pico-8 play session: hold → + tap 🅾, after a click and taps of 🅾, ❎, 🅾+❎, 🅾 in the second before t = 0

[t = 2 s] hold → ~2s, tap 🅾 ~4×
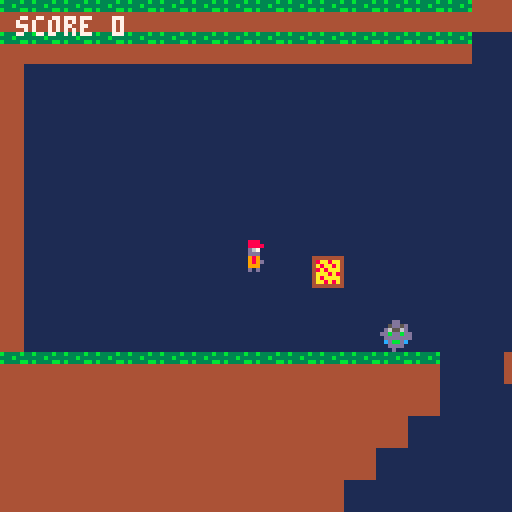
[t = 4 s] hold → ~4s, tap 🅾 ~7×
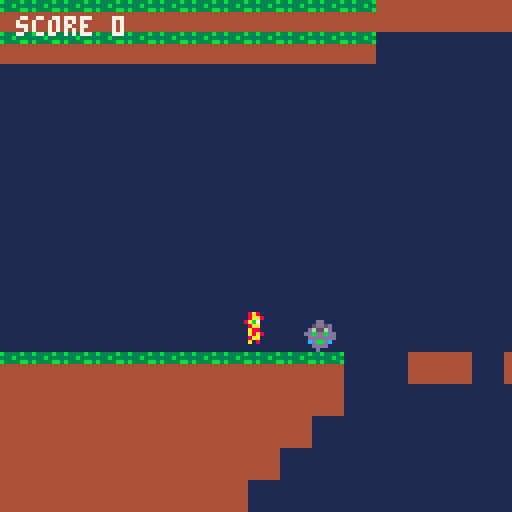
[t = 6 s] hold → ~6s, tap 🅾 ~10×
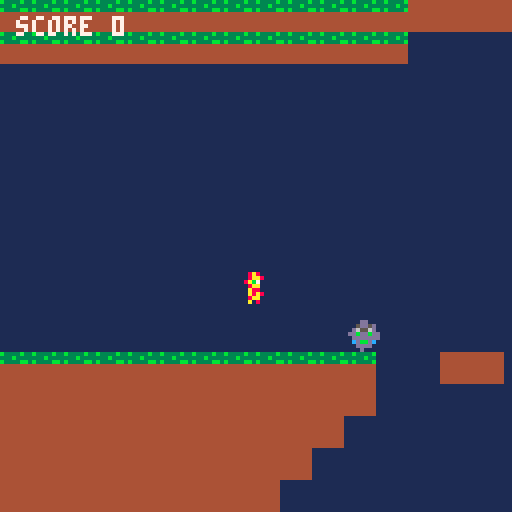
[t = 8 s] hold → ~8s, tap 🅾 ~14×
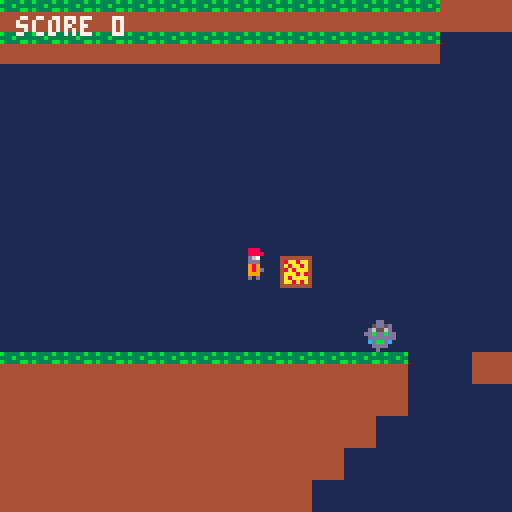

pico-8 cartridge
version 43
__lua__
function _init()

 --------------------------------------------------
 -- game state
 --------------------------------------------------

 game_state="title"

 level=1

 score=0
 level_start_score=0


 --------------------------------------------------
 -- player
 --------------------------------------------------

 px=60
 py=60

 vx=0
 vy=0

 speed=2
 gravity=0.25
 jump=4

 face=1


 --------------------------------------------------
 -- gravity
 --------------------------------------------------

 -- 1=down
 -- 3=up

 grav_dir=1
 grav_timer=75


 --------------------------------------------------
 -- pizza
 --------------------------------------------------

 pizza_x=80
 pizza_y=64

 pizza_start_x=80
 pizza_start_y=64

 pizza_vx=0
 pizza_vy=0

 pizza_gravity=0.1

 pizza_equipped=false

 -- 1=pepperoni
 -- 2=cheese
 -- 3=mushroom

 pizza_type=1


 --------------------------------------------------
 -- pepperoni
 --------------------------------------------------

 peppers={}

 pepper_speed=3
 pepper_range=64


 --------------------------------------------------
 -- cheese
 --------------------------------------------------

 whip_timer=0
 whip_length=32

 grapple_active=false

 grapple_x=0
 grapple_y=0

 grapple_range=40
 grapple_speed=3
 grapple_timer=0


 --------------------------------------------------
 -- mushroom
 --------------------------------------------------

 dash_active=false

 dash_timer=0
 dash_cooldown=0

 dash_speed=8
 dash_frames=4


 --------------------------------------------------
 -- objects
 --------------------------------------------------

 enemies={}
 sodas={}
 spikes={}
 exits={}
 chargers={}
 final_houses={}


 --------------------------------------------------
 -- level positions
 --------------------------------------------------

 level2_spawn_x=0
 level2_spawn_y=136

 level3_spawn_x=0
 level3_spawn_y=272

 cheese_start_x=0
 cheese_start_y=136

 mushroom_start_x=0
 mushroom_start_y=272


 --------------------------------------------------
 -- scan map
 --------------------------------------------------

 for y=0,63 do

  for x=0,127 do

   local tile=mget(x,y)

   local obj_level=
    get_level_for_row(y)


   -----------------------------------------------
   -- walking enemy
   -- sprite 4
   -----------------------------------------------

   if tile==4 then

    add(enemies,{
     x=x*8,
     y=y*8,

     start_x=x*8,
     start_y=y*8,

     vx=1,
     vy=0,

     alive=true,
     active=false,

     level=obj_level
    })

    mset(x,y,19)

   end


   -----------------------------------------------
   -- soda enemy
   -- sprite 5
   -----------------------------------------------

   if tile==5 then

    add(sodas,{
     x=x*8,
     y=y*8,

     start_x=x*8,
     start_y=y*8,

     vx=1,

     alive=true,

     level=obj_level
    })

    mset(x,y,19)

   end


   -----------------------------------------------
   -- spike
   -- sprite 6
   -----------------------------------------------

   if tile==6 then

    add(spikes,{
     x=x*8,
     y=y*8,

     level=obj_level
    })

    mset(x,y,19)

   end


   -----------------------------------------------
   -- level 1 exit
   -- sprite 7
   -----------------------------------------------

   if tile==7 then

    add(exits,{
     x=x*8,
     y=y*8,

     level=1
    })

    mset(x,y,19)

   end


   -----------------------------------------------
   -- level 2 spawn
   -- sprite 8
   -----------------------------------------------

   if tile==8 then

    level2_spawn_x=x*8
    level2_spawn_y=y*8

    mset(x,y,19)

   end


   -----------------------------------------------
   -- level 2 exit
   -- sprite 9
   -----------------------------------------------

   if tile==9 then

    add(exits,{
     x=x*8,
     y=y*8,

     level=2
    })

    mset(x,y,19)

   end


   -----------------------------------------------
   -- level 3 spawn
   -- sprite 10
   -----------------------------------------------

   if tile==10 then

    level3_spawn_x=x*8
    level3_spawn_y=y*8

    mset(x,y,19)

   end


   -----------------------------------------------
   -- final house
   -- sprite 12
   -----------------------------------------------

   if tile==12 then

    add(final_houses,{
     x=x*8,
     y=y*8,

     level=obj_level
    })

    mset(x,y,19)

   end


   -----------------------------------------------
   -- charger / carrot enemy
   -- sprite 23
   -----------------------------------------------

   if tile==23 then

    add(chargers,{
     x=x*8,
     y=y*8,

     start_x=x*8,
     start_y=y*8,

     vx=0,

     alive=true,
     active=false,

     state="aim",
     timer=0,

     level=obj_level
    })

    mset(x,y,19)

   end

  end

 end


 --------------------------------------------------
 -- pizza spawn positions
 --------------------------------------------------

 -- cheese pizza:
 -- 4 tiles right of level 2 spawn

 cheese_start_x=
  level2_spawn_x+32

 cheese_start_y=
  level2_spawn_y


 -- mushroom pizza:
 -- 4 tiles right of level 3 spawn

 mushroom_start_x=
  level3_spawn_x+32

 mushroom_start_y=
  level3_spawn_y


 --------------------------------------------------
 -- camera
 --------------------------------------------------

 cam_x=0
 cam_y=0


 --------------------------------------------------
 -- first music slot
 --------------------------------------------------

 music(0)

end


--------------------------------------------------
-- level from map row
--------------------------------------------------

function get_level_for_row(y)

 if y<=16 then

  return 1

 elseif y<=33 then

  return 2

 elseif y<=50 then

  return 3

 end


 return 0

end


--------------------------------------------------
-- update
--------------------------------------------------

function _update()

 --------------------------------------------------
 -- title screen
 --------------------------------------------------

 if game_state=="title" then

  if btnp(5) then

   game_state="game"

   reset_game()

  end

  return

 end


 --------------------------------------------------
 -- end screen
 --------------------------------------------------

 if game_state=="end" then

  if btnp(5) then

   reset_game()

  end

  return

 end


 --------------------------------------------------
 -- dash cooldown
 --------------------------------------------------

 if dash_cooldown>0 then

  dash_cooldown=
   dash_cooldown-1

 end


 --------------------------------------------------
 -- player movement
 --------------------------------------------------

 if not dash_active then

  if btn(0) then

   vx=-speed

   face=-1


  elseif btn(1) then

   vx=speed

   face=1


  else

   if not grapple_active then

    vx=0

   end

  end

 end


 --------------------------------------------------
 -- jump
 --------------------------------------------------

 if btnp(5)
 and on_ground()
 and not grapple_active
 and not dash_active then


  if grav_dir==1 then

   vy=-jump

  else

   vy=jump

  end

 end


 --------------------------------------------------
 -- gravity switching
 --------------------------------------------------

 if not dash_active then

  grav_timer=
   grav_timer-1


  if grav_timer<=0 then


   if grav_dir==1 then

    grav_dir=3

   else

    grav_dir=1

   end


   grav_timer=75


   if not grapple_active then

    vx=0
    vy=0

   end

  end

 end


 --------------------------------------------------
 -- gravity
 --------------------------------------------------

 if not dash_active then

  if grav_dir==1 then

   vy=vy+gravity

  else

   vy=vy-gravity

  end

 end


 --------------------------------------------------
 -- cheese grapple
 --------------------------------------------------

 if grapple_active then

  update_grapple()

 end


 --------------------------------------------------
 -- mushroom dash
 --------------------------------------------------

 if dash_active then

  update_dash()

 end


 --------------------------------------------------
 -- move player
 --------------------------------------------------

 move_player()


 --------------------------------------------------
 -- horizontal boundaries
 --------------------------------------------------

 if px<0 then

  px=0

  vx=0

  dash_active=false

 end


 if px>1016 then

  px=1016

  vx=0

  dash_active=false

 end


 --------------------------------------------------
 -- automatic pizza pickup
 --------------------------------------------------

 if not pizza_equipped
 and pizza_type>0
 and pizza_hit() then

  pizza_equipped=true

  pizza_vx=0
  pizza_vy=0

 end


 --------------------------------------------------
 -- pizza abilities
 --------------------------------------------------

 if btnp(4)
 and pizza_equipped then


  -----------------------------------------------
  -- pepperoni
  -----------------------------------------------

  if pizza_type==1 then

   sfx(0)

   shoot_pepperoni()


  -----------------------------------------------
  -- cheese
  -----------------------------------------------

  elseif pizza_type==2 then

   sfx(0)

   if not start_grapple() then

    whip_timer=6

   end


  -----------------------------------------------
  -- mushroom
  -----------------------------------------------

  elseif pizza_type==3 then

   if dash_cooldown<=0
   and not dash_active then

    sfx(0)

   end

   start_dash()

  end

 end


 --------------------------------------------------
 -- cheese whip
 --------------------------------------------------

 if whip_timer>0 then

  whip_timer=
   whip_timer-1

  cheese_whip_hit()

 end


 --------------------------------------------------
 -- pizza physics
 --------------------------------------------------

 if not pizza_equipped
 and pizza_type>0 then


  if grav_dir==1 then

   pizza_vy=
    pizza_vy+
    pizza_gravity

  else

   pizza_vy=
    pizza_vy-
    pizza_gravity

  end


  move_pizza()

 end


 --------------------------------------------------
 -- pepperoni
 --------------------------------------------------

 for p in all(peppers) do

  p.x=
   p.x+p.vx


  if abs(
   p.x-p.start_x
  )>=pepper_range then

   del(peppers,p)


  elseif p.x<0
  or p.x>1024 then

   del(peppers,p)

  end

 end


 --------------------------------------------------
 -- walking enemies
 --------------------------------------------------

 for e in all(enemies) do

  if e.level==level
  and e.alive then


   -----------------------------------------------
   -- activate nearby
   -----------------------------------------------

   if not e.active then

    if abs(
     px-e.start_x
    )<160 then

     e.active=true

    end

   end


   if e.active then


    ---------------------------------------------
    -- gravity
    ---------------------------------------------

    if grav_dir==1 then

     e.vy=
      e.vy+0.25

    else

     e.vy=
      e.vy-0.25

    end


    move_enemy_vertical(e)

    move_enemy_horizontal(e)


    ---------------------------------------------
    -- collision
    -- mushroom dash phases through
    ---------------------------------------------

    if enemy_hit_player(e)
    and not dash_active then

     restart_level()

     return

    end


    ---------------------------------------------
    -- pepperoni kill
    ---------------------------------------------

    for p in all(peppers) do

     if pepper_hit_enemy(
      p,e
     ) then

      e.alive=false

      score=
       score+100

      del(peppers,p)

      break

     end

    end

   end

  end

 end


 --------------------------------------------------
 -- soda enemies
 --------------------------------------------------

 for s in all(sodas) do

  if s.level==level
  and s.alive then


   move_soda(s)


   -----------------------------------------------
   -- collision
   -- dash phases through
   -----------------------------------------------

   if soda_hit_player(s)
   and not dash_active then

    restart_level()

    return

   end


   -----------------------------------------------
   -- pepperoni kill
   -----------------------------------------------

   for p in all(peppers) do

    if pepper_hit_soda(
     p,s
    ) then

     s.alive=false

     score=
      score+100

     del(peppers,p)

     break

    end

   end

  end

 end


 --------------------------------------------------
 -- level 3 charger
 --------------------------------------------------

 for c in all(chargers) do

  if c.level==level
  and c.alive then


   update_charger(c)


   -----------------------------------------------
   -- collision
   -- mushroom dash phases through
   -----------------------------------------------

   if charger_hit_player(c)
   and not dash_active then

    restart_level()

    return

   end

  end

 end


 --------------------------------------------------
 -- spikes
 --------------------------------------------------

 for s in all(spikes) do

  if s.level==level then

   if spike_hit_player(s) then

    restart_level()

    return

   end

  end

 end


 --------------------------------------------------
 -- level exits
 --------------------------------------------------

 for e in all(exits) do

  if e.level==level
  and player_touch(
   e.x,
   e.y
  ) then


   -----------------------------------------------
   -- level 1 -> level 2
   -----------------------------------------------

   if level==1
   and pizza_equipped then

    complete_level_1()

    return

   end


   -----------------------------------------------
   -- level 2 -> level 3
   -----------------------------------------------

   if level==2
   and pizza_equipped then

    complete_level_2()

    return

   end

  end

 end


 --------------------------------------------------
 -- final house
 --------------------------------------------------

 if level==3 then

  for h in all(final_houses) do

   if h.level==3
   and player_touch(
    h.x,
    h.y
   )
   and pizza_equipped then

    score=
     score+500

    game_state="end"

    camera(0,0)

    return

   end

  end

 end


 --------------------------------------------------
 -- camera
 --------------------------------------------------

 update_camera()

end


--------------------------------------------------
-- complete level 1
--------------------------------------------------

function complete_level_1()

 score=
  score+500

 level_start_score=
  score


 level=2


 --------------------------------------------------
 -- cheese pizza
 --------------------------------------------------

 pizza_equipped=false

 pizza_type=2


 --------------------------------------------------
 -- abilities
 --------------------------------------------------

 peppers={}

 whip_timer=0

 grapple_active=false
 grapple_timer=0

 dash_active=false
 dash_timer=0
 dash_cooldown=0


 --------------------------------------------------
 -- player spawn
 --------------------------------------------------

 px=
  level2_spawn_x

 py=
  level2_spawn_y

 vx=0
 vy=0

 face=1


 --------------------------------------------------
 -- pizza spawn
 --------------------------------------------------

 pizza_x=
  cheese_start_x

 pizza_y=
  cheese_start_y


 pizza_start_x=
  cheese_start_x

 pizza_start_y=
  cheese_start_y


 pizza_vx=0
 pizza_vy=0


 --------------------------------------------------
 -- gravity
 --------------------------------------------------

 grav_dir=1

 grav_timer=75


 update_camera()

end


--------------------------------------------------
-- complete level 2
--------------------------------------------------

function complete_level_2()

 score=
  score+500

 level_start_score=
  score


 level=3


 --------------------------------------------------
 -- mushroom pizza
 --------------------------------------------------

 pizza_equipped=false

 pizza_type=3


 --------------------------------------------------
 -- abilities
 --------------------------------------------------

 peppers={}

 whip_timer=0

 grapple_active=false
 grapple_timer=0

 dash_active=false
 dash_timer=0
 dash_cooldown=0


 --------------------------------------------------
 -- player spawn
 --------------------------------------------------

 px=
  level3_spawn_x

 py=
  level3_spawn_y

 vx=0
 vy=0

 face=1


 --------------------------------------------------
 -- pizza
 --------------------------------------------------

 pizza_x=
  mushroom_start_x

 pizza_y=
  mushroom_start_y


 pizza_start_x=
  mushroom_start_x

 pizza_start_y=
  mushroom_start_y


 pizza_vx=0
 pizza_vy=0


 --------------------------------------------------
 -- gravity
 --------------------------------------------------

 grav_dir=1

 grav_timer=75


 update_camera()

end


--------------------------------------------------
-- restart current level
--------------------------------------------------

function restart_level()

 --------------------------------------------------
 -- score checkpoint
 --------------------------------------------------

 score=
  level_start_score


 --------------------------------------------------
 -- level 1
 --------------------------------------------------

 if level==1 then

  px=60
  py=60

  pizza_type=1

  pizza_start_x=80
  pizza_start_y=64


 --------------------------------------------------
 -- level 2
 --------------------------------------------------

 elseif level==2 then

  px=
   level2_spawn_x

  py=
   level2_spawn_y


  pizza_type=2


  pizza_start_x=
   cheese_start_x

  pizza_start_y=
   cheese_start_y


 --------------------------------------------------
 -- level 3
 --------------------------------------------------

 elseif level==3 then

  px=
   level3_spawn_x

  py=
   level3_spawn_y


  pizza_type=3


  pizza_start_x=
   mushroom_start_x

  pizza_start_y=
   mushroom_start_y

 end


 --------------------------------------------------
 -- player
 --------------------------------------------------

 vx=0
 vy=0

 face=1


 --------------------------------------------------
 -- pizza
 --------------------------------------------------

 pizza_x=
  pizza_start_x

 pizza_y=
  pizza_start_y


 pizza_vx=0
 pizza_vy=0

 pizza_equipped=false


 --------------------------------------------------
 -- abilities
 --------------------------------------------------

 peppers={}

 whip_timer=0

 grapple_active=false
 grapple_timer=0

 dash_active=false
 dash_timer=0
 dash_cooldown=0


 --------------------------------------------------
 -- reset enemies
 --------------------------------------------------

 reset_enemies()


 --------------------------------------------------
 -- gravity
 --------------------------------------------------

 grav_dir=1

 grav_timer=75


 update_camera()

end


--------------------------------------------------
-- reset whole game
--------------------------------------------------

function reset_game()

 game_state="game"


 level=1

 score=0

 level_start_score=0


 --------------------------------------------------
 -- player
 --------------------------------------------------

 px=60
 py=60

 vx=0
 vy=0

 face=1


 --------------------------------------------------
 -- pizza
 --------------------------------------------------

 pizza_type=1

 pizza_equipped=false


 pizza_start_x=80
 pizza_start_y=64

 pizza_x=80
 pizza_y=64


 pizza_vx=0
 pizza_vy=0


 --------------------------------------------------
 -- abilities
 --------------------------------------------------

 peppers={}

 whip_timer=0

 grapple_active=false
 grapple_timer=0

 dash_active=false
 dash_timer=0
 dash_cooldown=0


 --------------------------------------------------
 -- gravity
 --------------------------------------------------

 grav_dir=1
 grav_timer=75


 --------------------------------------------------
 -- reset enemies
 --------------------------------------------------

 reset_enemies()


 --------------------------------------------------
 -- camera
 --------------------------------------------------

 cam_x=0
 cam_y=0

 camera(0,0)

end


--------------------------------------------------
-- reset enemies
--------------------------------------------------

function reset_enemies()

 --------------------------------------------------
 -- walking enemies
 --------------------------------------------------

 for e in all(enemies) do

  e.x=
   e.start_x

  e.y=
   e.start_y


  e.vx=1
  e.vy=0


  e.alive=true
  e.active=false

 end


 --------------------------------------------------
 -- sodas
 --------------------------------------------------

 for s in all(sodas) do

  s.x=
   s.start_x

  s.y=
   s.start_y


  s.vx=1

  s.alive=true

 end


 --------------------------------------------------
 -- chargers
 --------------------------------------------------

 for c in all(chargers) do

  c.x=
   c.start_x

  c.y=
   c.start_y


  c.vx=0

  c.alive=true
  c.active=false


  c.state="aim"

  c.timer=0

 end

end


--------------------------------------------------
-- camera
--------------------------------------------------

function update_camera()

 cam_x=
  px-60


 if cam_x<0 then

  cam_x=0

 end


 if cam_x>896 then

  cam_x=896

 end


 if level==1 then

  cam_y=0


 elseif level==2 then

  cam_y=136


 elseif level==3 then

  cam_y=272

 end


 camera(
  cam_x,
  cam_y
 )

end


--------------------------------------------------
-- pepperoni shot
--------------------------------------------------

function shoot_pepperoni()

 add(peppers,{

  x=px+4,

  y=py+3,


  vx=
   face*
   pepper_speed,


  start_x=
   px+4

 })

end


--------------------------------------------------
-- mushroom dash
--------------------------------------------------

function start_dash()

 if dash_active then

  return

 end


 if dash_cooldown>0 then

  return

 end


 dash_active=true


 dash_timer=
  dash_frames


 dash_cooldown=20


 vx=
  face*
  dash_speed


 vy=0

end


function update_dash()

 dash_timer=
  dash_timer-1


 vx=
  face*
  dash_speed


 vy=0


 if dash_timer<=0 then

  dash_active=false

  vx=0
  vy=0

 end

end


--------------------------------------------------
-- charger enemy
--------------------------------------------------

function update_charger(c)

 --------------------------------------------------
 -- activate nearby
 --------------------------------------------------

 if not c.active then


  if abs(
   px-c.x
  )<=80 then

   c.active=true


   c.state="aim"

   c.timer=10


  else

   return

  end

 end


 --------------------------------------------------
 -- aim
 --------------------------------------------------

 if c.state=="aim" then

  c.vx=0


  c.timer=
   c.timer-1


  if c.timer<=0 then


   if px<c.x then

    c.vx=-3

   else

    c.vx=3

   end


   c.state="charge"

  end


  return

 end


 --------------------------------------------------
 -- charge
 --------------------------------------------------

 if c.state=="charge" then

  local nextx=
   c.x+
   c.vx


  if charger_solid(
   nextx,
   c.y
  ) then


   c.vx=0


   c.state="stun"

   c.timer=20


  else

   c.x=
    nextx

  end


  return

 end


 --------------------------------------------------
 -- stun
 --------------------------------------------------

 if c.state=="stun" then

  c.vx=0


  c.timer=
   c.timer-1


  if c.timer<=0 then

   c.state="aim"

   c.timer=10

  end

 end

end


function charger_solid(x,y)

 local left=
  flr(x/8)

 local right=
  flr((x+7)/8)

 local top=
  flr(y/8)

 local bottom=
  flr((y+7)/8)


 return solid(left,top)
     or solid(right,top)
     or solid(left,bottom)
     or solid(right,bottom)

end


function charger_hit_player(c)

 return player_touch(
  c.x,
  c.y
 )

end


--------------------------------------------------
-- cheese grapple
--------------------------------------------------

function start_grapple()

 local pcx=
  px+4

 local pcy=
  py+4


 local best_x=0
 local best_y=0

 local best_dist=999

 local found=false


 for ty=17,33 do

  for tx=0,127 do


   if mget(
    tx,
    ty
   )==22 then


    local gx=
     tx*8+4

    local gy=
     ty*8+4


    local dx=
     gx-pcx

    local dy=
     gy-pcy


    local dist=
     sqrt(
      dx*dx+
      dy*dy
     )


    local facing_ok=false


    if face==1
    and dx>=8 then

     facing_ok=true


    elseif face==-1
    and dx<=-8 then

     facing_ok=true

    end


    if facing_ok
    and dist<=
        grapple_range then


     if dist<
        best_dist then

      best_dist=
       dist

      best_x=
       gx

      best_y=
       gy

      found=true

     end

    end

   end

  end

 end


 if found then

  grapple_active=true


  grapple_x=
   best_x

  grapple_y=
   best_y


  grapple_timer=20


  return true

 end


 return false

end


function update_grapple()

 grapple_timer=
  grapple_timer-1


 local pcx=
  px+4

 local pcy=
  py+4


 local dx=
  grapple_x-
  pcx

 local dy=
  grapple_y-
  pcy


 local dist=
  sqrt(
   dx*dx+
   dy*dy
  )


 if dist<8 then

  grapple_active=false

  return

 end


 if grapple_timer<=0 then

  grapple_active=false

  return

 end


 if dist>0 then

  vx=
   (dx/dist)*
   grapple_speed


  vy=
   (dy/dist)*
   grapple_speed

 end

end


--------------------------------------------------
-- cheese whip
--------------------------------------------------

function cheese_whip_hit()

 --------------------------------------------------
 -- walking enemies
 --------------------------------------------------

 for e in all(enemies) do

  if e.level==level
  and e.alive then


   if face==1 then


    if e.x>=px
    and e.x<=
        px+
        whip_length
    and e.y+7>=py
    and e.y<=py+7 then


     e.alive=false


     score=
      score+100

    end


   else


    if e.x+7<=px+8
    and e.x+7>=
        px-
        whip_length
    and e.y+7>=py
    and e.y<=py+7 then


     e.alive=false


     score=
      score+100

    end

   end

  end

 end


 --------------------------------------------------
 -- sodas
 --------------------------------------------------

 for s in all(sodas) do

  if s.level==level
  and s.alive then


   if face==1 then


    if s.x>=px
    and s.x<=
        px+
        whip_length
    and s.y+7>=py
    and s.y<=py+7 then


     s.alive=false


     score=
      score+100

    end


   else


    if s.x+7<=px+8
    and s.x+7>=
        px-
        whip_length
    and s.y+7>=py
    and s.y<=py+7 then


     s.alive=false


     score=
      score+100

    end

   end

  end

 end

end


--------------------------------------------------
-- terrain
--------------------------------------------------

function solid(x,y)

 if x<0
 or x>127
 or y<0
 or y>63 then

  return false

 end


 return fget(
  mget(x,y),
  0
 )

end


--------------------------------------------------
-- spikes act as enemy ground
--------------------------------------------------

function spike_at_tile(tx,ty)

 for s in all(spikes) do


  if flr(
   s.x/8
  )==tx

  and flr(
   s.y/8
  )==ty then


   return true

  end

 end


 return false

end


function enemy_support(tx,ty)

 return solid(
  tx,
  ty
 )
 or spike_at_tile(
  tx,
  ty
 )

end


--------------------------------------------------
-- player collision
--------------------------------------------------

function player_solid(x,y)

 local left=
  flr(x/8)

 local right=
  flr(
   (x+7)/8
  )

 local top=
  flr(y/8)

 local bottom=
  flr(
   (y+7)/8
  )


 return solid(
  left,
  top
 )
 or solid(
  right,
  top
 )
 or solid(
  left,
  bottom
 )
 or solid(
  right,
  bottom
 )

end


--------------------------------------------------
-- move player
--------------------------------------------------

function move_player()

 --------------------------------------------------
 -- horizontal
 --------------------------------------------------

 local dx=
  abs(vx)

 local sx=
  sgn(vx)


 for i=1,flr(dx) do


  if not player_solid(
   px+sx,
   py
  ) then


   px=
    px+sx


  else


   vx=0


   dash_active=false


   break

  end

 end


 --------------------------------------------------
 -- vertical
 --------------------------------------------------

 local dy=
  abs(vy)

 local sy=
  sgn(vy)


 for i=1,flr(dy) do


  if not player_solid(
   px,
   py+sy
  ) then


   py=
    py+sy


  else


   vy=0


   break

  end

 end

end


--------------------------------------------------
-- grounded
--------------------------------------------------

function on_ground()

 local left=
  flr(px/8)

 local right=
  flr(
   (px+7)/8
  )

 local top=
  flr(py/8)

 local bottom=
  flr(
   (py+7)/8
  )


 if grav_dir==1 then


  return solid(
   left,
   bottom+1
  )
  or solid(
   right,
   bottom+1
  )


 else


  return solid(
   left,
   top-1
  )
  or solid(
   right,
   top-1
  )

 end

end


--------------------------------------------------
-- pizza
--------------------------------------------------

function pizza_hit()

 return px+7>=pizza_x
    and px<=pizza_x+7
    and py+7>=pizza_y
    and py<=pizza_y+7

end


function pizza_solid(x,y)

 local left=
  flr(x/8)

 local right=
  flr(
   (x+7)/8
  )

 local top=
  flr(y/8)

 local bottom=
  flr(
   (y+7)/8
  )


 return solid(
  left,
  top
 )
 or solid(
  right,
  top
 )
 or solid(
  left,
  bottom
 )
 or solid(
  right,
  bottom
 )

end


function move_pizza()

 --------------------------------------------------
 -- horizontal
 --------------------------------------------------

 local dx=
  abs(
   pizza_vx
  )

 local sx=
  sgn(
   pizza_vx
  )


 for i=1,flr(dx) do


  if not pizza_solid(
   pizza_x+sx,
   pizza_y
  ) then


   pizza_x=
    pizza_x+sx


  else


   pizza_vx=0


   break

  end

 end


 --------------------------------------------------
 -- vertical
 --------------------------------------------------

 local dy=
  abs(
   pizza_vy
  )

 local sy=
  sgn(
   pizza_vy
  )


 for i=1,flr(dy) do


  if not pizza_solid(
   pizza_x,
   pizza_y+sy
  ) then


   pizza_y=
    pizza_y+sy


  else


   pizza_vy=0


   break

  end

 end

end


--------------------------------------------------
-- walking enemy
--------------------------------------------------

function enemy_solid(x,y)

 local left=
  flr(x/8)

 local right=
  flr(
   (x+7)/8
  )

 local top=
  flr(y/8)

 local bottom=
  flr(
   (y+7)/8
  )


 return solid(
  left,
  top
 )
 or solid(
  right,
  top
 )
 or solid(
  left,
  bottom
 )
 or solid(
  right,
  bottom
 )

end


function enemy_on_ground(e)

 local left=
  flr(
   e.x/8
  )

 local right=
  flr(
   (e.x+7)/8
  )

 local top=
  flr(
   e.y/8
  )

 local bottom=
  flr(
   (e.y+7)/8
  )


 if grav_dir==1 then


  return enemy_support(
   left,
   bottom+1
  )
  or enemy_support(
   right,
   bottom+1
  )


 else


  return enemy_support(
   left,
   top-1
  )
  or enemy_support(
   right,
   top-1
  )

 end

end


function enemy_edge_ahead(e)

 local check_x


 if e.vx>0 then


  check_x=
   flr(
    (e.x+7)/8
   )


 else


  check_x=
   flr(
    e.x/8
   )

 end


 if grav_dir==1 then


  local check_y=
   flr(
    (e.y+7)/8
   )+1


  return not enemy_support(
   check_x,
   check_y
  )


 else


  local check_y=
   flr(
    e.y/8
   )-1


  return not enemy_support(
   check_x,
   check_y
  )

 end

end


function move_enemy_horizontal(e)

 if not enemy_on_ground(e) then

  return

 end


 if enemy_edge_ahead(e) then

  e.vx=
   -e.vx

  return

 end


 if enemy_solid(
  e.x+e.vx,
  e.y
 ) then

  e.vx=
   -e.vx

  return

 end


 e.x=
  e.x+e.vx

end


function move_enemy_vertical(e)

 local dy=
  abs(e.vy)

 local sy=
  sgn(e.vy)


 for i=1,flr(dy) do


  if not enemy_solid(
   e.x,
   e.y+sy
  ) then


   e.y=
    e.y+sy


  else


   e.vy=0


   break

  end

 end

end


--------------------------------------------------
-- generic player touch
--------------------------------------------------

function player_touch(x,y)

 return px+7>=x
    and px<=x+7
    and py+7>=y
    and py<=y+7

end


function enemy_hit_player(e)

 return player_touch(
  e.x,
  e.y
 )

end


function pepper_hit_enemy(p,e)

 return p.x+1>=e.x
    and p.x<=e.x+7
    and p.y+1>=e.y
    and p.y<=e.y+7

end


--------------------------------------------------
-- soda
--------------------------------------------------

function soda_solid(x,y)

 local left=
  flr(x/8)

 local right=
  flr(
   (x+7)/8
  )

 local top=
  flr(y/8)

 local bottom=
  flr(
   (y+7)/8
  )


 return solid(
  left,
  top
 )
 or solid(
  right,
  top
 )
 or solid(
  left,
  bottom
 )
 or solid(
  right,
  bottom
 )

end


function move_soda(s)

 s.x=
  s.x+s.vx


 if soda_solid(
  s.x,
  s.y
 ) then


  s.x=
   s.x-s.vx


  s.vx=
   -s.vx

 end


 if s.x<0 then


  s.x=0


  s.vx=
   abs(s.vx)


 elseif s.x>1016 then


  s.x=1016


  s.vx=
   -abs(s.vx)

 end

end


function soda_hit_player(s)

 return player_touch(
  s.x,
  s.y
 )

end


function pepper_hit_soda(p,s)

 return p.x+1>=s.x
    and p.x<=s.x+7
    and p.y+1>=s.y
    and p.y<=s.y+7

end


--------------------------------------------------
-- spike
--------------------------------------------------

function spike_hit_player(s)

 return player_touch(
  s.x,
  s.y
 )

end


--------------------------------------------------
-- draw player
--------------------------------------------------

function draw_player()

 local spr_num=1


 if pizza_equipped then


  if pizza_type==1 then

   spr_num=2


  elseif pizza_type==2 then

   spr_num=34


  elseif pizza_type==3 then

   spr_num=36

  end

 end


 --------------------------------------------------
 -- gravity down
 --------------------------------------------------

 if grav_dir==1 then


  if face==1 then


   spr(
    spr_num,
    px,
    py
   )


  else


   spr(
    spr_num,
    px,
    py,
    1,
    1,
    true
   )

  end


 --------------------------------------------------
 -- gravity up
 --------------------------------------------------

 else


  if face==1 then


   spr(
    spr_num,
    px,
    py,
    1,
    1,
    false,
    true
   )


  else


   spr(
    spr_num,
    px,
    py,
    1,
    1,
    true,
    true
   )

  end

 end

end


--------------------------------------------------
-- cheese strand
--------------------------------------------------

function draw_cheese_strand(
 x1,
 y1,
 x2,
 y2
)

 local segments=8

 local lastx=x1
 local lasty=y1


 for i=1,segments do


  local t=
   i/segments


  local nx=
   x1+
   (x2-x1)*t


  local ny=
   y1+
   (y2-y1)*t


  local wobble=0


  if i%2==0 then

   wobble=2

  else

   wobble=-1

  end


  ny=
   ny+wobble


  line(
   lastx,
   lasty,
   nx,
   ny,
   10
  )


  line(
   lastx,
   lasty+1,
   nx,
   ny+1,
   9
  )


  if i==3
  or i==6 then


   circfill(
    nx,
    ny,
    1,
    10
   )


   pset(
    nx,
    ny+2,
    10
   )

  end


  lastx=nx
  lasty=ny

 end


 circfill(
  x2,
  y2,
  2,
  10
 )

end


--------------------------------------------------
-- mushroom spores
--------------------------------------------------

function draw_spores()

 if not dash_active then

  return

 end


 local bx


 if face==1 then

  bx=px-2

 else

  bx=px+9

 end


 circfill(
  bx,
  py+2,
  1,
  6
 )


 circfill(
  bx-face*4,
  py+5,
  1,
  13
 )


 pset(
  bx-face*7,
  py+1,
  6
 )


 pset(
  bx-face*10,
  py+6,
  13
 )

end


--------------------------------------------------
-- draw charger
--------------------------------------------------

function draw_charger(c)

 if c.vx<0 then


  spr(
   23,
   c.x,
   c.y,
   1,
   1,
   true
  )


 else


  spr(
   23,
   c.x,
   c.y
  )

 end

end


--------------------------------------------------
-- draw
--------------------------------------------------

function _draw()

 cls()


 --------------------------------------------------
 -- title screen
 --------------------------------------------------

 if game_state=="title" then

  camera(0,0)


  print(
   "intergalactic",
   38,
   26,
   7
  )


  print(
   "pizza delivery boy",
   27,
   36,
   10
  )


  -- little player/pizza art

  spr(
   2,
   60,
   54
  )


  spr(
   17,
   70,
   54
  )


  


  print(
   "press x to start",
   34,
   92,
   7
  )


  return

 end


 --------------------------------------------------
 -- ending
 --------------------------------------------------

 if game_state=="end" then

  camera(0,0)


  print(
   "delivery complete!",
   28,
   28,
   11
  )


  spr(
   35,
   60,
   45
  )


  print(
   "final score",
   42,
   64,
   7
  )


  print(
   score,
   58,
   74,
   10
  )


  print(
   "thanks for playing!",
   27,
   92,
   6
  )


  print(
   "press x to restart",
   28,
   108,
   7
  )


  return

 end


 --------------------------------------------------
 -- map
 --------------------------------------------------

 map()


 --------------------------------------------------
 -- exits
 --------------------------------------------------

 for e in all(exits) do


  if e.level==level then


   if e.level==1 then


    spr(
     7,
     e.x,
     e.y
    )


   elseif e.level==2 then


    spr(
     9,
     e.x,
     e.y
    )

   end

  end

 end


 --------------------------------------------------
 -- final house
 --------------------------------------------------

 for h in all(final_houses) do


  if h.level==level then


   spr(
    12,
    h.x,
    h.y
   )

  end

 end


 --------------------------------------------------
 -- pizza
 --------------------------------------------------

 if not pizza_equipped
 and pizza_type>0 then


  if pizza_type==1 then


   spr(
    17,
    pizza_x,
    pizza_y
   )


  elseif pizza_type==2 then


   spr(
    33,
    pizza_x,
    pizza_y
   )


  elseif pizza_type==3 then


   spr(
    35,
    pizza_x,
    pizza_y
   )

  end

 end


 --------------------------------------------------
 -- pepperoni
 --------------------------------------------------

 for p in all(peppers) do


  spr(
   3,
   p.x,
   p.y
  )

 end


 --------------------------------------------------
 -- cheese grapple
 --------------------------------------------------

 if grapple_active
 and pizza_equipped
 and pizza_type==2 then


  draw_cheese_strand(
   px+4,
   py+4,
   grapple_x,
   grapple_y
  )

 end


 --------------------------------------------------
 -- cheese whip
 --------------------------------------------------

 if whip_timer>0
 and pizza_equipped
 and pizza_type==2 then


  local startx=
   px+4

  local starty=
   py+4


  local endx=
   startx+
   face*
   whip_length


  draw_cheese_strand(
   startx,
   starty,
   endx,
   starty
  )

 end


 --------------------------------------------------
 -- walking enemies
 --------------------------------------------------

 for e in all(enemies) do


  if e.level==level
  and e.alive then


   spr(
    4,
    e.x,
    e.y
   )

  end

 end


 --------------------------------------------------
 -- sodas
 --------------------------------------------------

 for s in all(sodas) do


  if s.level==level
  and s.alive then


   spr(
    5,
    s.x,
    s.y
   )

  end

 end


 --------------------------------------------------
 -- chargers
 --------------------------------------------------

 for c in all(chargers) do


  if c.level==level
  and c.alive then


   draw_charger(c)

  end

 end


 --------------------------------------------------
 -- spikes
 --------------------------------------------------

 for s in all(spikes) do


  if s.level==level then


   spr(
    6,
    s.x,
    s.y
   )

  end

 end


 --------------------------------------------------
 -- player
 --------------------------------------------------

 draw_player()


 --------------------------------------------------
 -- mushroom spores
 --------------------------------------------------

 draw_spores()


 --------------------------------------------------
 -- score
 --------------------------------------------------

 print(
  "score "..score,
  cam_x+4,
  cam_y+4,
  7
 )

end
__gfx__
0000000000888000008a800000000000000dd000000ddd00500d0000008888001111111100bbbb00111111113333333300eeee00000aa0003b111b3100088000
0000000000888800008aa80000000000005dd5d0000d4d000d0d000008822880111111110bb33bb011111111333333330eeffee000a70a001bb11b1100888800
0070070000d6700008ab7000000000000d6556d000d444d000dddd508822228811111111bb3333bb1111111133333333eeffffee00aaa00011b1bb1108855880
0007700000ddd000008aa00000088000ddbddbdd00d444d05ddd00008222222811111111b333333b1111111133333333effffffe0aaa0000170b701108588580
000770000098900000a88000000880000ddddddd000d4d00000d00008222222811111111b333333b1111111133333333effffffe0aaa000011bbb11188588588
0070070000989d0000a8a800000000000cdbbdc000066600000dddd58224422811111111b334433b1111111133333333eff44ffe0aaa00001bb8bb118c7887c8
0000000000999000008aa0000000000000dddd0000404040000d0d008224a22811111111b334a33b1111111133333333eff4affe0aaaa0001bb1bb1105000050
0000000000d0d00000a0800000000000000d0000000444005ddd00d58224422811111111b334433b1111111133333333eff44ffe00aaa0001111111155000055
000000004444444433b3333b1111111144444444dd6666dd99999999330330330000000000000000000000000000000000000000000000000000000000000000
0000000048aa8aa433333b331111111144444444dd6666dd9aaaaaa9999999990000000000000000000000000000000000000000000000000000000000000000
000000004a8aa8a4b3b3333b1111111144444444dd6666dd9aaaaaa9990999090000000000000000000000000000000000000000000000000000000000000000
0000000048a8aaa4444444441111111144444444dd6666dd9aa99aa9999999990000000000000000000000000000000000000000000000000000000000000000
000000004aaa8a84444444441111111144444444666666669aa99aa9999989990000000000000000000000000000000000000000000000000000000000000000
000000004a8aaaa4444444441111111144444444d666666d9aaaaaa9099999900000000000000000000000000000000000000000000000000000000000000000
000000004aa8a8a4444444441111111144444444dd6666dd9aaaaaa9009999000000000000000000000000000000000000000000000000000000000000000000
0000000044444444444444441111111144444444ddd66ddd99999999000990000000000000000000000000000000000000000000000000000000000000000000
000000004444444400a990004444444400ddd0000000000000000000000000000000000000000000000000000000000000000000000000000000000000000000
0000000049aaaaa400aaaa004aaaaaa400dddd000000000000000000000000000000000000000000000000000000000000000000000000000000000000000000
000000004a9aa9a409ab70004aaadda40ddb70000000000000000000000000000000000000000000000000000000000000000000000000000000000000000000
000000004aa9aa9400aa90004aaaa5a400ddd0000000000000000000000000000000000000000000000000000000000000000000000000000000000000000000
000000004a99aaa400aaa0004addaaa400ddd0000000000000000000000000000000000000000000000000000000000000000000000000000000000000000000
000000004aaaa9940099aa004a5aaaa400dddd000000000000000000000000000000000000000000000000000000000000000000000000000000000000000000
0000000049aaa9a4009aa0004aaaaaa4005550000000000000000000000000000000000000000000000000000000000000000000000000000000000000000000
000000004444444400a0900044444444005050000000000000000000000000000000000000000000000000000000000000000000000000000000000000000000
00000000000000000000000000000000000000000000000000000000000000000000000000000000000000000000000000000000000000000000000000000000
00000000000000000000000000000000000000000000000000000000000000000000000000000000000000000000000000000000000000000000000000000000
00000000000000000000000000000000000000000000000000000000000000000000000000000000000000000000000000000000000000000000000000000000
00000000000000000000000000000000000000000000000000000000000000000000000000000000000000000000000000000000000000000000000000000000
00000000000000000000000000000000000000000000000000000000000000000000000000000000000000000000000000000000000000000000000000000000
00000000000000000000000000000000000000000000000000000000000000000000000000000000000000000000000000000000000000000000000000000000
00000000000000000000000000000000000000000000000000000000000000000000000000000000000000000000000000000000000000000000000000000000
00000000000000000000000000000000000000000000000000000000000000000000000000000000000000000000000000000000000000000000000000000000
00000000000000000000000000000000000000000000000000000000000000000000000000000000000000000000000000000000000000000000000000000000
00000000000000000000000000000000000000000000000000000000000000000000000000000000000000000000000000000000000000000000000000000000
00000000000000000000000000000000000000000000000000000000000000000000000000000000000000000000000000000000000000000000000000000000
00000000000000000000000000000000000000000000000000000000000000000000000000000000000000000000000000000000000000000000000000000000
00000000000000000000000000000000000000000000000000000000000000000000000000000000000000000000000000000000000000000000000000000000
00000000000000000000000000000000000000000000000000000000000000000000000000000000000000000000000000000000000000000000000000000000
00000000000000000000000000000000000000000000000000000000000000000000000000000000000000000000000000000000000000000000000000000000
00000000000000000000000000000000000000000000000000000000000000000000000000000000000000000000000000000000000000000000000000000000
00000000000000000000000000000000000000000000000000000000000000000000000000000000000000000000000000000000000000000000000000000000
00000000000000000000000000000000000000000000000000000000000000000000000000000000000000000000000000000000000000000000000000000000
00000000000000000000000000000000000000000000000000000000000000000000000000000000000000000000000000000000000000000000000000000000
00000000000000000000000000000000000000000000000000000000000000000000000000000000000000000000000000000000000000000000000000000000
00000000000000000000000000000000000000000000000000000000000000000000000000000000000000000000000000000000000000000000000000000000
00000000000000000000000000000000000000000000000000000000000000000000000000000000000000000000000000000000000000000000000000000000
00000000000000000000000000000000000000000000000000000000000000000000000000000000000000000000000000000000000000000000000000000000
00000000000000000000000000000000000000000000000000000000000000000000000000000000000000000000000000000000000000000000000000000000
00000000000000000000000000000000000000000000000000000000000000000000000000000000000000000000000000000000000000000000000000000000
00000000000000000000000000000000000000000000000000000000000000000000000000000000000000000000000000000000000000000000000000000000
00000000000000000000000000000000000000000000000000000000000000000000000000000000000000000000000000000000000000000000000000000000
00000000000000000000000000000000000000000000000000000000000000000000000000000000000000000000000000000000000000000000000000000000
00000000000000000000000000000000000000000000000000000000000000000000000000000000000000000000000000000000000000000000000000000000
00000000000000000000000000000000000000000000000000000000000000000000000000000000000000000000000000000000000000000000000000000000
00000000000000000000000000000000000000000000000000000000000000000000000000000000000000000000000000000000000000000000000000000000
00000000000000000000000000000000000000000000000000000000000000000000000000000000000000000000000000000000000000000000000000000000
00000000000000000000000000000000000000000000000000000000000000000000000000000000000000000000000000000000000000000000000000000000
00000000000000000000000000000000000000000000000000000000000000000000000000000000000000000000000000000000000000000000000000000000
00000000000000000000000000000000000000000000000000000000000000000000000000000000000000000000000000000000000000000000000000000000
00000000000000000000000000000000000000000000000000000000000000000000000000000000000000000000000000000000000000000000000000000000
00000000000000000000000000000000000000000000000000000000000000000000000000000000000000000000000000000000000000000000000000000000
00000000000000000000000000000000000000000000000000000000000000000000000000000000000000000000000000000000000000000000000000000000
00000000000000000000000000000000000000000000000000000000000000000000000000000000000000000000000000000000000000000000000000000000
00000000000000000000000000000000000000000000000000000000000000000000000000000000000000000000000000000000000000000000000000000000
41414141413131313131313131313131313131313131313131313131313131313131313131313131313131313131313131313131313131313131313131313131
31313131313131313131313131313131313131313131313131313131313131313131313131313131313131313131313131313131313131313131313131313131
60606060606060606060606060606060606060606060606060606060606060606060606060606060606060606060606060606060606060606060606060606060
60606060606060606060606060606060606060606060606060606060606060606060606060606060606060606060606060606060606060606060606060606060
41414141414141414141414141414141414141414141414141414141414141414141414141414141414141414141414141414141414141414141414141414141
41414141414141414141414141414141414141414141414141414141414141414141414141414141414141414141414141414141414141414141414141414141
41313131313131313131313131313131713131313131413131313131713131313140313131313131313131713131313131313131313171313131313131313131
31313131313131313131313140313131317131313131313131313131313131313131313131313171313141313131313131313131313131313131313131313131
31313131313131313131313131313131313131313131603131313131313131313131313131313131313131313131313131313131313131313131313131313131
31313131313131313131313131313131313131313131313131313131313131313131313131313131313131313131313131313131313131313131313131313131
31313131313131313131313131313131313131313131313131313131313131313131313131313131313131313131313131313131313131313131313131313131
31313131313131313131313131313131313131313131313131313131313131313131313131313131313131313131313131313131314131313131413131313131
31313131313131313131313131313131313131313131313131313131313131313131313131313131313131313131313131313131313131313131313131313131
31313131316031313131313131313131313131313131313131313131313131313131313131313131313131313131313131313131313131313131313131313131
a0313131313131313131313131313131313131313131313131313131313131313131313131313131313131316060313131313131313131313131313171313131
31313131313131313131313131313131313131313131313131603131313131313131313131313160313131313131314131313131313131313131313131313131
31313131313131313131313131313131313131313131313131313131313131313131603131313131313131316060313131313131313131313131313131313131
31313131313131313131313150313131313131313131313131313131313131313131313131313131313131313141313131313131313131313131313131313131
31313131313131313131313131313131313131313131313131313131313131313131313131313131313131313131313131313131313131313160313131313131
31313131313131313131313131313131316031313131313131313131313131313160313131313131313131313131313131314131313131313131313131313131
31313131313131313131313131313131313131313131313131313131313131313131313131313150313131313131313131313131313131313131313131313131
31313131313131313131313131313131313131313131313131313131313131313131313131313131313131313131313131313131313131313131313131313131
31313131313131313131313131313131313131313131313131313131313131313131313131313131313131313131313131313131313131313131313131313131
31313131313131313131313131313131313131313131313131313131313131313131313131313131313131313131313131313131313131313131313131313131
31313131313131313131313131313131313131313131313131313131313131313131313131313131313131313131313131313131313131313131313131313131
31313131313131313131313131313131313131313131313131313131313131313131313131313131313131313131313131313131313131313131313131313131
21313131313131313131313131313131313171313131313131314131313131313171313131313131403131313131313131313131713131313131313131313140
3131313131313131713131313131313131313131313131313131313131313131313131713131313131314131313131313131313131313131c03131d031313131
21212121212121212121213131313141414141414141414141414141414141414141414141414141414141414141414141414141414141414141414141414141
41414141414141414141414141414141414141414141414141414141414141414141414141414141414141414141414141414141414141414141414141414141
41414141414141414131313131313131313131313131313131313131313131313131313131313131313131313131313131313131313131313131313131313131
31313131313131313131313131313131313131313131313131313131313131313131313131313131313131313131313131313131313131313131313131313131
41414141414141313131313131313131313131313131313131313131313131313131313131313131313131313131313131313131313131313131313131313131
31313131313131313131313131313131313131313131313131313131313131313131313131313131313131313131313131313131313131313131313131313131
41414141413131313131313131313131313131313131313131313131313131313131313131313131313131313131313131313131313131313131313131313131
31313131313131313131313131313131313131313131313131313131313131313131313131313131313131313131313131313131313131313131313131313131
41414131313131313131313131313131313131313131313131313131313131313131313131313131313131313131313131313131313131313131313131313131
31313131313131313131313131313131313131313131313131313131313131313131313131313131313131313131313131313131313131313131313131313131
41413131313131313131313131313131313131313131313131313131313131313131313131313131313131313131313131313131313131313131313131313131
31313131313131313131313131313131313131313131313131313131313131313131313131313131313131313131313131313131313131313131313131313131
60000000000000000000000000000000000000000000003131313131313131313131313131313131313131313131313131313131313131313131313131313131
31313131313131313131313131313131313131313131313131313131313131313131313131313131313131313131313131313131313131313131313131313131
60606060606060606060606060606060606060606060606060606060606060606060606060606060606060606060606060606060606060606060606060606060
60606060606060606060606060606060606060606060606060606060606060606060606060606060606060606060606060606060606060606060606060606060
__gff__
0000000000000000000000000000000000000100010000000000000000000000000000000000000000000000000000000000000000000000000000000000000000000000000000000000000000000000000000000000000000000000000000000000000000000000000000000000000000000000000000000000000000000000
0000000000000000000000000000000000000000000000000000000000000000000000000000000000000000000000000000000000000000000000000000000000000000000000000000000000000000000000000000000000000000000000000000000000000000000000000000000000000000000000000000000000000000
__map__
1212121212121212121212121212121414141414141414141414141414141414141414141414140606060614141414141414141414141414141414141414060606060614141414060606141414140606061414060606140606060606061414060606061414141414140606060614060606061406060606060614141414141414
1212121212121212121212121212121313131313131313131313131313131313131313131313141313131313131313131313131313131313131313131313131313131313131313131313131313131313131313131313131313131313131313131313131313131313131313131313131313131313131313131313131313131313
1413131313131313131313131313131313131313131313131313131313131313131313131313141313131313131313131313131313131313131313131313131313131313131313131313131313131313131313131313131313131313131313131313131313131313131313131313131313131313131313131313131313131313
1413131313131313131313131313131313131313051313130513131313131313131313131313141313131306131306131306131313131313131313131306131313131313131313131313131313131313131313131313131313131313131313131313131314131313131313131313131313131313131313131313131313131313
1413131313131313131313131313131313131313131313131313131313130513131313131313141313131313131313131313131313131313131313131313131313131313131313131313131313131313131313131313131313131305131313131313131314131313131313131313131313131313131313131313131313131313
1413131313131313131313131313131313131313131313131313131313131313131306060606141313131313131305131313131314131313131313131313131313131313131313141413131305131313131313131313131313131313131313131313131314131313131313131313131313131313131313131313131313131313
1413131313131313131313131313131313131313131313131313131313131313051313131313141313131313131313131313131314131313051313131313131313130513131313131413131313131313131313131313131313131313131313131313131314131313131313131313131313131313131313131313131313131313
1413131313131313131313131313131313131313131313131313131313040413131313131313131313131313131313131313051314131313131313131313131313131313131313131413131313131313131313131313131313131313131313131313051314131313131313131313131313131313131313131313131313131313
1413131313131313131313131313131313131313131313131313130613141414131313131313131313131305131313131313131314131313131313131313130513131313131313131413131313131313131313131313131313131313131313131313131314131313131313131313131313131313131313131313131313131313
1413131313131313131313131313131313131313131313131313130613131313131313131313131313131313131313141313131314131313131313131313131313131313131313131413131313131305131313131313131313131313131313131313131314131313131313131313131313131313131313131313131313131313
1413131313131313131313130413131313131313131313061313131413131313131313131313131306131313131305131313131314131313131313131313131313131313130513131413131313131313131313131313131313131313131313131313131314131313131313131313131313131313131313131313131313131313
1212121212121212121212121212131314141314141314141314141313131313131313131313131306131313131313131313131313131313131313131313131313131313131313131413131313131313131313131313131313131313131313131313131314131313131313131313131313131313131313131313131313131313
1414141414141414141414141414131313131313131313131313131313131313131313141313141313131313141313131313131313131313131313131313131313131313131313131413131313131313131313130614131313131306131414131313131314131313131313131313131313131313131313131313131313131313
1414141414141414141414141413131313131313131313131313131313131313131313131313131313131313131313131313131313131313131304130413131304131304130413131313131313131313131313131313131313131313131313131313051314131313131313131313131313131313131313131313131313131313
141414141414141414141414131313131313131313131313131313131313131313131313131313131313131313131313131313131313131313141414141414141414141414141413131313131313131314141313131313131414131313131313131313131313131313131313131313131313131313131313130713130e131313
1414141414141414141414131313131313131313131313131313131313131313131313131313131313131313131313131313131313131313131313131313131313131313131313131313131313131313131313131313131313131313131313131313141313131313131313141313131414141414141414141414141414141414
1414141414141414141406060606060606060606060606060606060606060606060606060606060606060606060606060606060606060606060606060606060606060606060606060606060606060606060606060606060606060606060606060606060606060606060606060606060606060606060606060606060606060606
1306060606060606060606060606060606060606060606060606060606060606060606060606060606060606060606060606060606060606140606060606060606060606060606060606060606060606060606060614060606060606060606060606061406060606060606060606060606060606060606060606060606060606
1313131313131313131313131313131414141414141414141414141413131313141414141414141414141414141413131313131313131313131313131313131313131313131414141313131313131313131313131313131313131313131313131313131313131313131313131313131313131313131313131313131313131313
1313131313131313131313131313131313131313131313131313131313131313131313131313131313131313131313131313131313131313131313131313131313131313131313131313131313131313131313131313131313131313131313131313131313131313131313131313131313131313131313131313131313131313
1313131313131313131313131313131313131313131313131313131313131413131313131313040404041313131313131313131313131313131313131313131313131313131313131313131313131313131313131313131313131313131313131313131313131313131313131313131313131313131313131313131313131313
1313131313131313131313131313131313131313131313131313131313131413051313131313131313131305131313131413051313131313131313131313131313131313131313131313131313131313131313131313131313131313131313141313131313131313131313131313131313131313131313131313131313131313
1313131313131313131313131313131313131313131313131313131313131413131313130513060606131313131313131413131313131313131313131313131313131313131313131313131313130513131313131313131313131313131313141313131313131313131313131313131313131313131313131313131313131313
1313131313131313131313131313131313131313131313131313131313131413131313131313131313131313130513131413131313131313131313131313131313131313131305131313131313131313131313131313051313131313131313141313131313131313131313131313131313131313131313131313131313131313
1313131313131313131313131313131313131313131313131313131313131413051313131313131313131313131313131413131313131313131313131313131313131313131313131313131313131313131313131313131313131313131313131313131313131313131313131313131313131313131313131313131313131313
1313131313131313131313131313131313131313131313131313131313131313131313131313131313131313131313131313131313131313131313131313131313131313131313131313131313131313131313131313131313131313131313131313131313131313131313131313131313131313131313131313131313131313
1308131313131313131313131313131313131313131313131313131313131313130404040404040404041313131313131313131313131313131313131313131313131313131313131313131313131313131313131313131313131313131313131313131313131313131313061313130613130613130613131313131313131313
13131313131313131313131313131304040404040404040404040404131313130404131313131313131313130413131313131313131313131313131313131313131313131313041313131313131313131313131313131313131313131313131313131313131313131313130613131306131306131306131313131309130f1313
1212121212121212121212131313131414141414141414141414141413131314141414141414141414141414141413131313141313131313131313131313141313131313131414141313131313131413131313131313131313131313141313131313131313131313141414141414141414141414141414141414141414141414
1414141414141414141313131313131313131313131313131313131314061413131313131313131313131313131313131313131313131313131313131313131313131313131313131313131313131313131313131313131313131313131313131313131313131313131313131313131313131313131313131313131313131313
1414141414141413131313131313131313131313131313131313131313131313131313131313131313131313131313131313131313131313131313131313131313131313131313131313131313131313131313131313131313131313131313131313131313131313131313131313131313131313131313131313131313131313
1414141414141313131313131313131313131313131313131313131313131313131313131313131313131313131313131313131313131313131313131313131313131313131313131313131313131313131313131313131313131313131313131313131313131313131313131313131313131313131313131313131313131313
